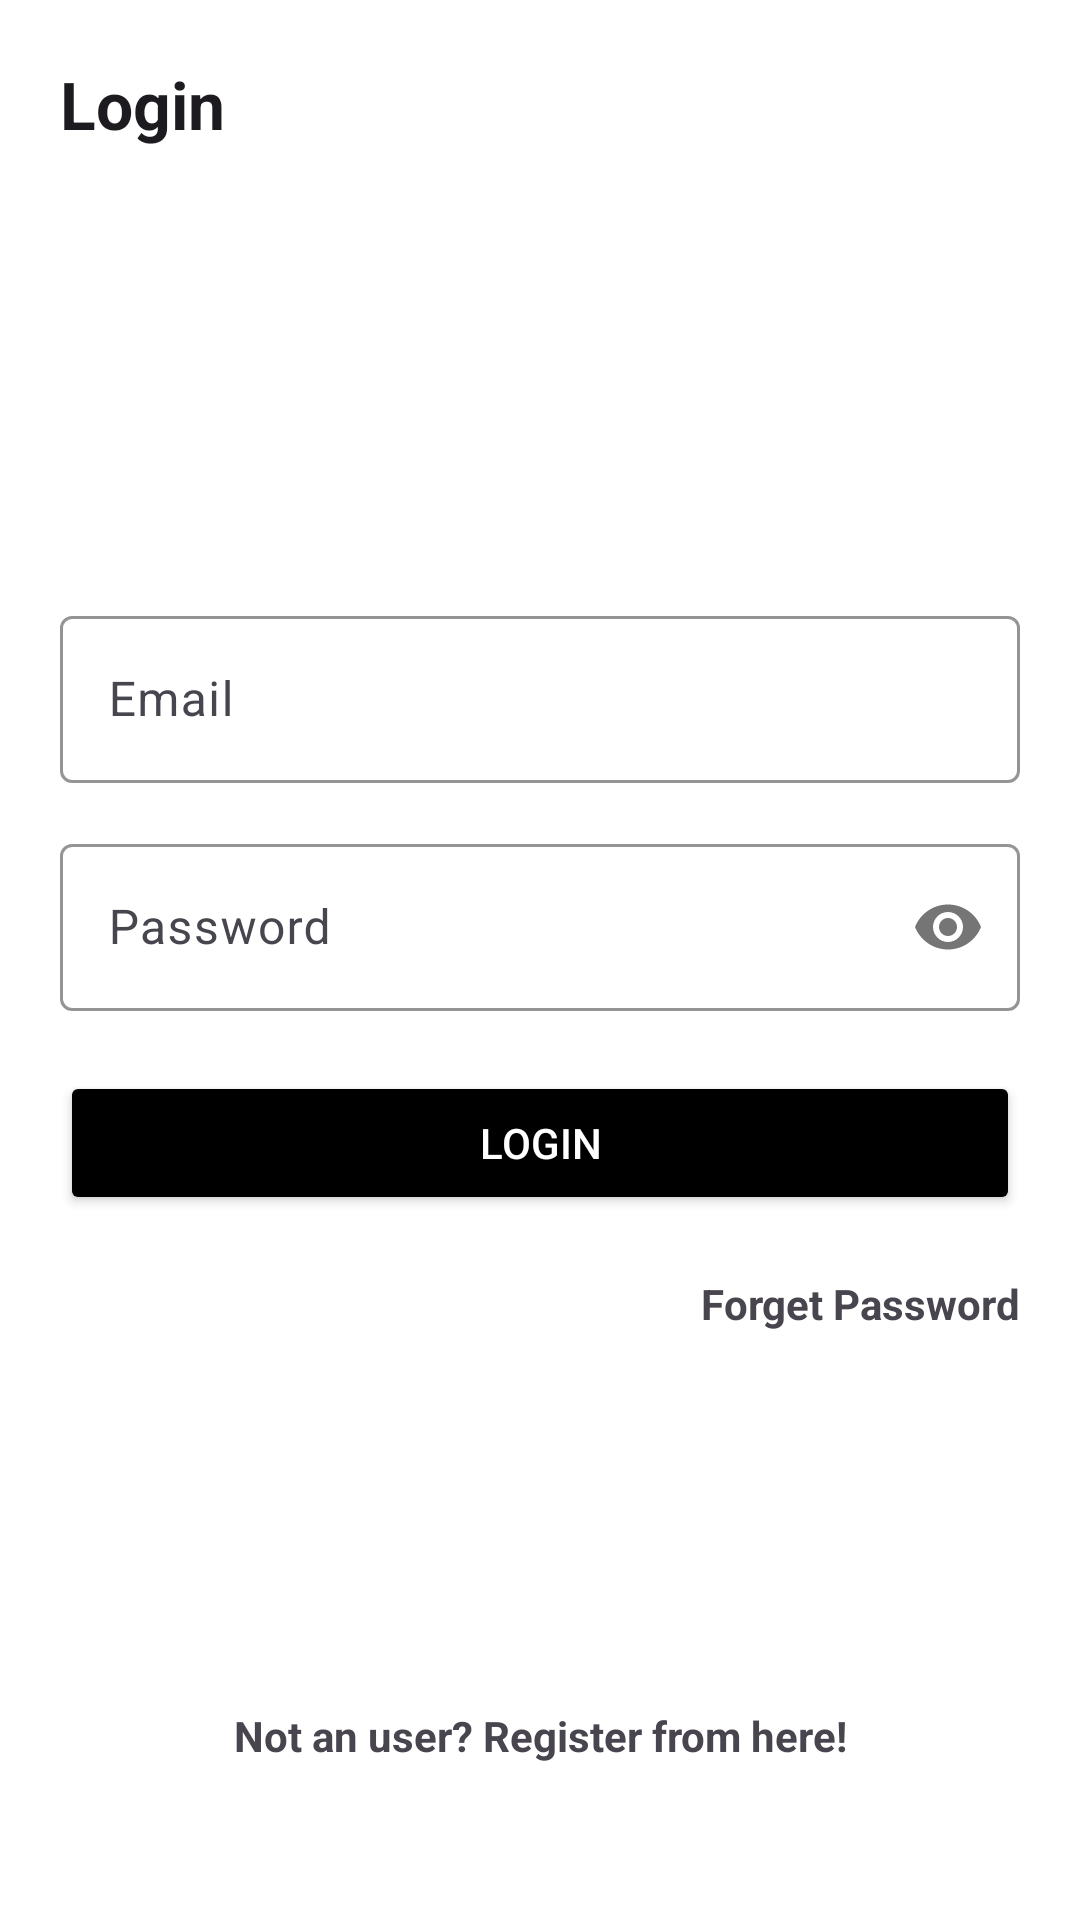

Android layout source for this screen:
<!-- AndroidManifest.xml: application theme Theme.RegularExpression -->
<!-- res/layout/activity_user_login.xml -->
<?xml version="1.0" encoding="utf-8"?>
<androidx.constraintlayout.widget.ConstraintLayout xmlns:android="http://schemas.android.com/apk/res/android"
    xmlns:app="http://schemas.android.com/apk/res-auto"
    xmlns:tools="http://schemas.android.com/tools"
    android:id="@+id/main"
    android:layout_width="match_parent"
    android:layout_height="match_parent"
    android:background="@color/white"
    tools:context=".login.UserLoginActivity">

    <TextView
        android:layout_width="wrap_content"
        android:layout_height="wrap_content"
        android:layout_marginTop="20dp"
        android:text="Login"
        android:textAppearance="@style/TextAppearance.AppCompat.Large"
        android:textStyle="bold"
        app:layout_constraintStart_toStartOf="@+id/textInputLayout"
        app:layout_constraintTop_toTopOf="parent" />

    <com.google.android.material.textfield.TextInputLayout
        android:id="@+id/textInputLayout"
        android:layout_width="0dp"
        android:layout_height="wrap_content"
        android:layout_marginStart="20dp"
        android:layout_marginTop="200dp"
        android:layout_marginEnd="20dp"
        app:boxStrokeColor="@color/black"
        app:hintTextColor="@color/black"
        app:layout_constraintEnd_toEndOf="parent"
        app:layout_constraintStart_toStartOf="parent"
        app:layout_constraintTop_toTopOf="parent">

        <com.google.android.material.textfield.TextInputEditText
            android:id="@+id/txtInpEdTxtEmail"
            android:layout_width="match_parent"
            android:layout_height="wrap_content"
            android:autofillHints="emailAddress"
            android:drawableStart="@drawable/baseline_email_24"
            android:drawablePadding="10dp"
            android:hint="Email"
            android:inputType="textEmailAddress"
            android:textColor="@color/black"
            android:textColorHint="@color/black" />
    </com.google.android.material.textfield.TextInputLayout>

    <com.google.android.material.textfield.TextInputLayout
        android:id="@+id/textInputLayoutPass"
        android:layout_width="0dp"
        android:layout_height="wrap_content"
        android:layout_marginTop="15dp"
        app:boxStrokeColor="@color/black"
        app:hintTextColor="@color/black"
        app:layout_constraintEnd_toEndOf="@+id/textInputLayout"
        app:layout_constraintStart_toStartOf="@+id/textInputLayout"
        app:layout_constraintTop_toBottomOf="@+id/textInputLayout"
        app:passwordToggleEnabled="true">

        <com.google.android.material.textfield.TextInputEditText
            android:id="@+id/txtInpEdTxtPassword"
            android:layout_width="match_parent"
            android:layout_height="wrap_content"
            android:autofillHints="password"
            android:drawableStart="@drawable/baseline_lock_outline_24"
            android:drawablePadding="10dp"
            android:hint="Password"
            android:inputType="textPassword"
            android:textColor="@color/black"
            android:textColorHint="@color/black" />
    </com.google.android.material.textfield.TextInputLayout>

    <Button
        android:id="@+id/loginButton"
        android:layout_width="0dp"
        android:layout_height="wrap_content"
        android:layout_marginTop="20dp"
        android:backgroundTint="@color/black"
        android:text="Login"
        android:textColor="@color/white"
        app:layout_constraintEnd_toEndOf="@+id/textInputLayoutPass"
        app:layout_constraintStart_toStartOf="@+id/textInputLayoutPass"
        app:layout_constraintTop_toBottomOf="@id/textInputLayoutPass" />

    <TextView
        android:id="@+id/forgetPassword"
        android:layout_width="wrap_content"
        android:layout_height="wrap_content"
        android:layout_marginTop="20dp"
        android:text="Forget Password"
        android:textAppearance="@style/TextAppearance.AppCompat.Small"
        android:textStyle="bold"
        app:layout_constraintEnd_toEndOf="@+id/loginButton"
        app:layout_constraintTop_toBottomOf="@+id/loginButton" />

    <TextView
        android:id="@+id/registrationUserText"
        android:layout_width="0dp"
        android:layout_height="wrap_content"
        android:layout_marginTop="112dp"
        android:gravity="center"
        android:text="Not an user? Register from here!"
        android:textStyle="bold"
        android:textAppearance="@style/TextAppearance.AppCompat.Small"
        app:layout_constraintBottom_toBottomOf="parent"
        app:layout_constraintEnd_toEndOf="@+id/loginButton"
        app:layout_constraintStart_toStartOf="@+id/loginButton"
        app:layout_constraintTop_toBottomOf="@+id/loginButton" />

</androidx.constraintlayout.widget.ConstraintLayout>
<!-- resources referenced by this layout -->
<resources>
  <style name="Theme.RegularExpression" parent="Base.Theme.RegularExpression" />
  <style name="Base.Theme.RegularExpression" parent="Theme.Material3.DayNight.NoActionBar">
          
          
      </style>
  <!-- not gathered from this repository: default colours our renderer supplied (Android Studio template values) -->
  <color name="black">#FF000000</color>
  <color name="white">#FFFFFFFF</color>
</resources>
